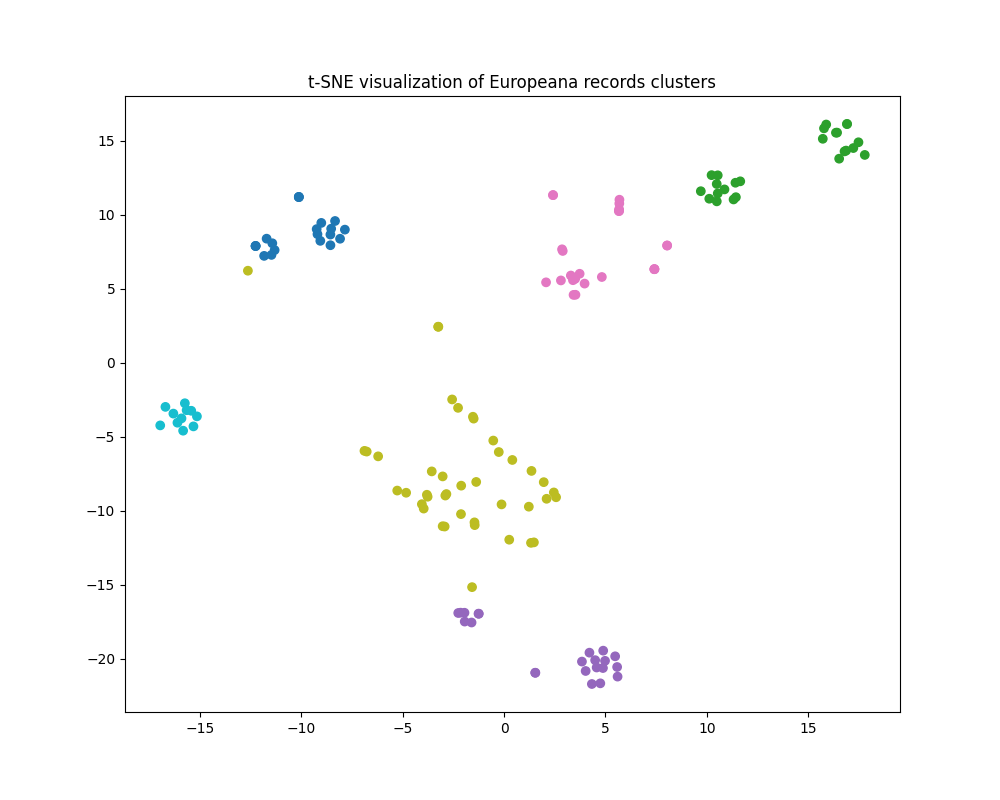

Values plotted in this chart, from the file beside it:
id, title, creator, description, year, timespan, language, type, concepts, place, place_lat, place_lon, country, collection, thumbnail, link, rights, iiif_manifest, creators, date_begin, date_end, place_label, text, cluster
/2022706/https___hispana_mcu_es_lod_oai_…, Eu o Principe Regente Faço saber aos que…, ['https://hispana.mcu.es/lod/oai:galicia…, 4 páxinas sen numerar, 11 páxinas, 1802, ['19th century'], ['es'], TEXT, Industrias papeleiras, {'de': ['Portugal'], 'ru': ['Португалия'…, 38.7, 9.183, Spain, 2022706_Ag_ES_Hispana_gal, https://api.europeana.eu/thumbnail/v2/ur…, http://biblioteca.galiciana.gal/es/consu…, http://creativecommons.org/publicdomain/…, https://iiif.europeana.eu/presentation/2…, ['Mazziotti, Antonio', 'Portugal. Prínci…, 1801-01-01, 1900-01-01, Portugal, Industrias papeleiras Eu o Principe Rege…, 4
/2022706/https___hispana_mcu_es_lod_oai_…, Restablecimiento de la unidad religiosa …, ['http://data.europeana.eu/agent/168230'…, Na portada: Conferencias pronunciadas en…, 1897, ['19th century'], ['es'], TEXT, Ateneo de Madrid - 19º século - Estudos …, {'gl': ['España - Madrid - Madrid - Madr…, , , Spain, 2022706_Ag_ES_Hispana_gal, https://api.europeana.eu/thumbnail/v2/ur…, http://biblioteca.galiciana.gal/es/consu…, http://creativecommons.org/publicdomain/…, https://iiif.europeana.eu/presentation/2…, ['Librería de Victoriano Suárez (Madrid)…, 1801-01-01, 1900-01-01, {'gl': ['España - Madrid - Madrid - Madr…, Ateneo de Madrid - 19º século - Estudos …, 4
/2022706/https___hispana_mcu_es_lod_oai_…, La industria de la pesca en Galicia : es…, ['https://hispana.mcu.es/lod/oai:galicia…, Precede aol tit.: "Sociedad Economia de …, 1885, ['19th century'], ['es'], TEXT, Industrias pesqueiras Historia La Gaceta…, {'de': ['Galicien', 'Spanien'], 'fi': ['…, 42.76, -7.866, Spain, 2022706_Ag_ES_Hispana_gal, https://api.europeana.eu/thumbnail/v2/ur…, http://biblioteca.galiciana.gal/es/consu…, http://creativecommons.org/publicdomain/…, https://iiif.europeana.eu/presentation/2…, ['Díaz de Rábago, Joaquín, 1837-1898', '…, 1885-01-01, 1885-12-31, Galicia, Industrias pesqueiras Historia La Gaceta…, 4
/139/_76537218n, Letter from Lillian Casey to Hugh Casey, ['Lillian Casey'], Letter from Lillian Casey, aged 20 or 21…, Unknown Year, ['Unknown Timespan'], ['en'], TEXT, Erster Weltkrieg Первая мировая война En…, {'en': ['Salonika, Gulf of (Greece)', 'G…, 40.64, 22.94, Ireland, 139_DRI_UGC_1916_memorabilia, https://api.europeana.eu/thumbnail/v2/ur…, https://doi.org/10.7486/DRI.76537218n, http://creativecommons.org/licenses/by/4…, https://iiif.europeana.eu/presentation/1…, ['Lillian Casey'], 1916-05-16, 1916-05-16, Salonika, Gulf of (Greece), Erster Weltkrieg Первая мировая война En…, 4
/139/_ff36jk99d, Receipt to Irish Transport Workers' Unio…, ['Hopkins and Hopkins'], Hopkins and Hopkins receipt to Irish Tra…, Unknown Year, ['Unknown Timespan'], ['en'], TEXT, , {'en': ['Dublin, Ireland', 'Frongoch, Ba…, 53.35, -6.26, Ireland, 139_DRI_UGC_1916_memorabilia, https://api.europeana.eu/thumbnail/v2/ur…, https://doi.org/10.7486/DRI.ff36jk99d, http://creativecommons.org/publicdomain/…, https://iiif.europeana.eu/presentation/1…, ["Terry O'Neill"], 1938-01-28, 1938-07-25, Dublin, Ireland, Receipt to Irish Transport Workers' Unio…, 4
/2022706/https___hispana_mcu_es_lod_oai_…, El Excmo. Sr. Secretario de Estado y del…, ['https://hispana.mcu.es/lod/oai:galicia…, Orde redactada por mandato real, por Jua…, 1815, ['19th century'], ['es'], TEXT, Comercio Facenda pública Industria, {}, , , Spain, 2022706_Ag_ES_Hispana_gal, https://api.europeana.eu/thumbnail/v2/ur…, http://biblioteca.galiciana.gal/es/consu…, http://creativecommons.org/publicdomain/…, https://iiif.europeana.eu/presentation/2…, ['España. Rei (1814-1833: Fernando VII)'…, 1801-01-01, 1900-01-01, Spain, Comercio Facenda pública Industria El Ex…, 4
/2022706/https___hispana_mcu_es_lod_oai_…, Con esta fecha paso á los Ayuntamientos …, ['https://hispana.mcu.es/lod/oai:galicia…, Precede ao título: Gobierno de la Provin…, 1852, ['19th century'], ['es'], TEXT, España - Historia Industrias téxtiles, {'es': ['España']}, 41.84, 1.252, Spain, 2022706_Ag_ES_Hispana_gal, https://api.europeana.eu/thumbnail/v2/ur…, http://biblioteca.galiciana.gal/es/consu…, http://creativecommons.org/publicdomain/…, https://iiif.europeana.eu/presentation/2…, ['Hermida, Bartolomé'], 1852-01-01, 1852-12-31, España, España - Historia Industrias téxtiles Co…, 4
/2022706/https___hispana_mcu_es_lod_oai_…, La Dirección general de Rentas en 28 de …, ['https://hispana.mcu.es/lod/oai:galicia…, Real Orden comunicada polo Ministerio de…, 1819, ['19th century'], ['es'], TEXT, Industria Comercio, {}, , , Spain, 2022706_Ag_ES_Hispana_gal, https://api.europeana.eu/thumbnail/v2/ur…, http://biblioteca.galiciana.gal/es/consu…, http://creativecommons.org/publicdomain/…, https://iiif.europeana.eu/presentation/2…, ['Peralta, Joaquín de'], 1801-01-01, 1900-01-01, Spain, Industria Comercio La Dirección general …, 4
/2022706/https___hispana_mcu_es_lod_oai_…, La Dirección general de Rentas con fecha…, ['https://hispana.mcu.es/lod/oai:galicia…, Mención á Real Orde de 23 de novembro de…, 1818, ['19th century'], ['es'], TEXT, Comercio Industria, {}, , , Spain, 2022706_Ag_ES_Hispana_gal, https://api.europeana.eu/thumbnail/v2/ur…, http://biblioteca.galiciana.gal/es/consu…, http://creativecommons.org/publicdomain/…, https://iiif.europeana.eu/presentation/2…, ['Módenes, Juan'], 1818-01-01, 1818-12-31, Spain, Comercio Industria La Dirección general …, 4
/2022706/https___hispana_mcu_es_lod_oai_…, El Excmo. Secretario de Estado y del Des…, ['https://hispana.mcu.es/lod/oai:galicia…, Precede ao título: Intendencia de Galici…, 1830, ['19th century'], ['es'], TEXT, España - Historia Leis Industria, {'es': ['España']}, 41.84, 1.252, Spain, 2022706_Ag_ES_Hispana_gal, https://api.europeana.eu/thumbnail/v2/ur…, http://biblioteca.galiciana.gal/es/consu…, http://creativecommons.org/publicdomain/…, https://iiif.europeana.eu/presentation/2…, ['Florín, Juan', 'López de Ballesteros, …, 1830-01-01, 1830-12-31, España, España - Historia Leis Industria El Excm…, 4
/2022706/https___hispana_mcu_es_lod_oai_…, Conclusiones aprobadas por aclamación en…, ['https://hispana.mcu.es/lod/oai:galicia…, Data estimada pola da Asamblea, 1933, ['20th century'], ['es'], TEXT, Unión Regional de Derechas - Congresos e…, {}, , , Spain, 2022706_Ag_ES_Hispana_gal, https://api.europeana.eu/thumbnail/v2/ur…, http://biblioteca.galiciana.gal/es/consu…, http://creativecommons.org/publicdomain/…, https://iiif.europeana.eu/presentation/2…, ['Unión Regional de Derechas', 'Unión Re…, 1933-01-01, 1933-12-31, Spain, Unión Regional de Derechas - Congresos e…, 4
/2022706/https___hispana_mcu_es_lod_oai_…, Estatutos y reglamento de la Sociedad Cí…, ['https://hispana.mcu.es/lod/oai:galicia…, Convenio RAG, 1885, ['19th century'], ['es'], TEXT, Círculo Mercantil, Industrial e Agrícola…, {}, , , Spain, 2022706_Ag_ES_Hispana_gal, https://api.europeana.eu/thumbnail/v2/ur…, http://biblioteca.galiciana.gal/es/consu…, http://creativecommons.org/publicdomain/…, https://iiif.europeana.eu/presentation/2…, ['Círculo Mercantil, Industrial y Agríco…, 1885-01-01, 1885-12-31, Spain, Círculo Mercantil, Industrial e Agrícola…, 4
/2022706/https___hispana_mcu_es_lod_oai_…, Estatutos de la Sociedad Industrial de P…, ['https://hispana.mcu.es/lod/oai:galicia…, Convenio RAG, 1845, ['19th century'], ['es'], TEXT, Sociedad Industrial de Pesca y Salazón d…, {'es': ['España - Galicia - A Coruña - A…, , , Spain, 2022706_Ag_ES_Hispana_gal, https://api.europeana.eu/thumbnail/v2/ur…, http://biblioteca.galiciana.gal/es/consu…, http://creativecommons.org/publicdomain/…, https://iiif.europeana.eu/presentation/2…, ['Sociedad Industrial de Pesca y Salazón…, 1801-01-01, 1900-01-01, España - Galicia - A Coruña - A Coruña, Sociedad Industrial de Pesca y Salazón d…, 4
/344/https___hispana_mcu_es_lod_oai_bibl…, [Cartas] [Manuscrito], ['https://hispana.mcu.es/lod/oai:bibliot…, Cartas autógrafas firmadas, 1737, ['18th century'], ['es'], TEXT, Urioste, Felipe de, crp. Industria naval…, {'es': ['España', 'España - Segovia - Sa…, , , Spain, 344_Hispana_RealAcademiaHistoria, https://api.europeana.eu/thumbnail/v2/ur…, https://bibliotecadigital.rah.es/es/cons…, http://creativecommons.org/publicdomain/…, https://iiif.europeana.eu/presentation/3…, ['Somodevilla Bengoechea, Cenón , Marqué…, 1701-01-01, 1800-01-01, España, Urioste, Felipe de, crp. Industria naval…, 4
/540/https___hispana_mcu_es_lod_oai_patr…, Cultivo del azafrán, horno de poya, gaña…, ['https://hispana.mcu.es/lod/oai:patrimo…, Reprod. facs. de la ed. de : Madrid : Im…, 1973, ['20th century'], ['es'], TEXT, Azafrán Industria del pan Industria del …, {}, , , Spain, 540_Hispana_BibliotecaDigitalCastillaMan…, https://api.europeana.eu/thumbnail/v2/ur…, https://patrimoniodigital.castillalamanc…, http://creativecommons.org/licenses/by/4…, https://iiif.europeana.eu/presentation/5…, ['Instituto de Estudios Manchegos', 'Lóp…, 1973-01-01, 1973-12-31, Spain, Azafrán Industria del pan Industria del …, 4
/540/https___hispana_mcu_es_lod_oai_patr…, Caja de Ahorros de la Cámara Oficial de …, ['https://hispana.mcu.es/lod/oai:patrimo…, No Description, 1905, ['20th century'], ['es'], TEXT, Caja de Ahorros de a Cámara Oficial de C…, {}, , , Spain, 540_Hispana_BibliotecaDigitalCastillaMan…, https://api.europeana.eu/thumbnail/v2/ur…, https://patrimoniodigital.castillalamanc…, http://creativecommons.org/licenses/by/4…, https://iiif.europeana.eu/presentation/5…, ['Cámara Oficial de Comercio e Industria…, 1905-01-01, 1905-12-31, Spain, Caja de Ahorros de a Cámara Oficial de C…, 4
/540/https___hispana_mcu_es_lod_oai_patr…, Estatutos de la Unión Agraria de labrado…, ['https://hispana.mcu.es/lod/oai:patrimo…, No Description, 1931, ['20th century'], ['es'], TEXT, Unión Agraria de Labradores-Azuqueca de …, {}, , , Spain, 540_Hispana_BibliotecaDigitalCastillaMan…, https://api.europeana.eu/thumbnail/v2/ur…, https://patrimoniodigital.castillalamanc…, http://creativecommons.org/licenses/by/4…, https://iiif.europeana.eu/presentation/5…, ['Unión Agraria de Labradores', 'Unión A…, 1931-01-01, 1931-12-31, Spain, Unión Agraria de Labradores-Azuqueca de …, 4
/540/https___hispana_mcu_es_lod_oai_patr…, Lecherías y queserías cooperativas. Segu…, ['https://hispana.mcu.es/lod/oai:patrimo…, No Description, 1905, ['20th century'], ['es'], TEXT, Seguros agrarios Seguros agrarios-España…, {}, , , Spain, 540_Hispana_BibliotecaDigitalCastillaMan…, https://api.europeana.eu/thumbnail/v2/ur…, https://patrimoniodigital.castillalamanc…, http://creativecommons.org/licenses/by/4…, https://iiif.europeana.eu/presentation/5…, ['Alvarado, V.', 'Rivas Moreno, Francisc…, 1905-01-01, 1905-12-31, Spain, Seguros agrarios Seguros agrarios-España…, 4
/540/https___hispana_mcu_es_lod_oai_patr…, Estadística industrial de la provincia, ['https://hispana.mcu.es/lod/oai:patrimo…, En port.. Consejo Provincial de Fomento,…, 1913, ['20th century'], ['es'], TEXT, Industria - Estadísticas-Albacete (Provi…, {}, , , Spain, 540_Hispana_BibliotecaDigitalCastillaMan…, https://api.europeana.eu/thumbnail/v2/ur…, https://patrimoniodigital.castillalamanc…, http://creativecommons.org/licenses/by/4…, https://iiif.europeana.eu/presentation/5…, ['Fernández Nieto, Manuel'], 1913-01-01, 1913-12-31, Spain, Industria - Estadísticas-Albacete (Provi…, 4
/540/https___hispana_mcu_es_lod_oai_patr…, Ordenanças de los paños : ordenaças sobr…, ['https://hispana.mcu.es/lod/oai:patrimo…, Copia digital : Junta de Comunidades de …, 1527, ['16th century'], ['es'], TEXT, España-Legislación-Legislación Industria…, {'es': ['España-Burgos', 'España']}, , , Spain, 540_Hispana_BibliotecaDigitalCastillaMan…, https://api.europeana.eu/thumbnail/v2/ur…, https://patrimoniodigital.castillalamanc…, http://creativecommons.org/licenses/by/4…, https://iiif.europeana.eu/presentation/5…, ['España'], 1501-01-11, 1600-12-31, España-Burgos, España-Legislación-Legislación Industria…, 4
/579/https___hispana_mcu_es_lod_oai_dere…, Industria, energía y minas, ['https://hispana.mcu.es/lod/oai:derecho…, No Description, 2008, ['21st century'], ['es'], TEXT, Competencias Competencias-Minas Competen…, {}, , , Spain, 579_Hispana__BVDerechoAragones, https://api.europeana.eu/thumbnail/v2/ur…, http://www.derechoaragones.es/es/consult…, http://creativecommons.org/publicdomain/…, https://iiif.europeana.eu/presentation/5…, ['Moreu Carbonell, Elisa'], 2001-01-01, 2100-12-31, Spain, Competencias Competencias-Minas Competen…, 4
/546/https___hispana_mcu_es_lod_oai_bibl…, Reglamento general para el gobierno y di…, ['Unknown Creator'], Portada con escudo real calcográfico, 1808, ['19th century'], ['es'], TEXT, Industria química-España Imprenta Real (…, {'de': ['Spanien'], 'ru': ['Испания'], '…, 40.2, -3.5, Spain, 546_Hispana_BDComunidadMadrid, https://api.europeana.eu/thumbnail/v2/ur…, https://bibliotecavirtualmadrid.comunida…, http://creativecommons.org/publicdomain/…, https://iiif.europeana.eu/presentation/5…, ['Imprenta Real (Madrid)'], 1801-01-01, 1900-01-01, Spain, Industria química-España Imprenta Real (…, 4
/546/https___hispana_mcu_es_lod_oai_bibl…, Catálogo de los objetos que se presentan…, ['Unknown Creator'], No Description, 1827, ['19th century'], ['es'], TEXT, Industria-España-S.XIX-Catálogos Industr…, {'de': ['Spanien'], 'ru': ['Испания'], '…, 40.2, -3.5, Spain, 546_Hispana_BDComunidadMadrid, https://api.europeana.eu/thumbnail/v2/ur…, https://bibliotecavirtualmadrid.comunida…, http://creativecommons.org/publicdomain/…, https://iiif.europeana.eu/presentation/5…, ['Unknown Creator'], 1801-01-01, 1900-01-01, Spain, Industria-España-S.XIX-Catálogos Industr…, 4
/343/https___hispana_mcu_es_lod_oai_biva…, Guía industrial y artística de Levante :…, ['Anonymous', 'http://data.europeana.eu/…, No Description, Unknown Year, ['20th century'], ['es'], TEXT, Industria Industria-València (Província)…, {}, , , Spain, 343_Hispana_BibliotecaValenciana, https://api.europeana.eu/thumbnail/v2/ur…, https://bivaldi.gva.es/es/consulta/regis…, http://creativecommons.org/publicdomain/…, https://iiif.europeana.eu/presentation/3…, ['Keith Fullerton Whitman'], 1930-01-01, 1930-01-01, Spain, Industria Industria-València (Província)…, 4
/1200/001_GB_1, Herodoti libri novem quibus musarum indi…, ['Herodotus', 'http://viaf.org/viaf/1002…, Titlepage of Herodotus' Histories, print…, 1502, ['16th century', '16th century'], ['en'], TEXT, Papier Druckgrafik altgriechische Litera…, {'de': ['Bayerische Staatsbibliothek', '…, 48.15, 11.58, Cyprus, 1200_University_of_Cyprus, https://api.europeana.eu/thumbnail/v2/ur…, http://www.museuhub.eu/en/65/graeci-proj…, http://creativecommons.org/licenses/by/4…, https://iiif.europeana.eu/presentation/1…, ['Herodotus', 'Heródoto'], 1501-01-11, 1600-12-31, {'de': ['Bayerische Staatsbibliothek', '…, Papier Druckgrafik altgriechische Litera…, 3
/1200/002_GB_2, Opusculum de Herone et Leandro Ποιημάτιο…, ['Musaeus', 'http://viaf.org/viaf/155818…, Preface of Musaeus' Hero and Leander, pr…, Unknown Year, ['15th century', '15th century'], ['en'], TEXT, Papier Gedicht Druckgrafik Gedicht altgr…, {'de': ['Bayerische Staatsbibliothek', '…, 48.15, 11.58, Cyprus, 1200_University_of_Cyprus, https://api.europeana.eu/thumbnail/v2/ur…, http://www.museuhub.eu/en/65/graeci-proj…, http://creativecommons.org/licenses/by/4…, https://iiif.europeana.eu/presentation/1…, ['Musaeus Grammaticus', 'Museo el Gramát…, 1401-01-01, 1500-01-01, {'de': ['Bayerische Staatsbibliothek', '…, Papier Gedicht Druckgrafik Gedicht altgr…, 3
/1200/003_GB_3, Erotemata Ερωτήματα, ['Constantinos Lascaris', 'http://viaf.o…, First page of Constantine Lascaris’s Gre…, Unknown Year, ['15th century', '15th century'], ['en'], TEXT, Papier Altgriechische Grammatik Druckgra…, {'de': ['Wien Österreichische Nationalbi…, 48.21, 16.37, Cyprus, 1200_University_of_Cyprus, https://api.europeana.eu/thumbnail/v2/ur…, http://www.museuhub.eu/en/65/graeci-proj…, http://creativecommons.org/licenses/by/4…, https://iiif.europeana.eu/presentation/1…, ['list of Byzantine scholars'], 1401-01-01, 1500-01-01, {'de': ['Wien Österreichische Nationalbi…, Papier Altgriechische Grammatik Druckgra…, 3
/1200/004_GB_4, Erotemata Ερωτήματα, ['http://data.europeana.eu/agent/167987'…, Page of Chrysoloras' Greek grammar book,…, 1514, ['16th century', '16th century'], ['en'], TEXT, Papier Altgriechische Grammatik Druckgra…, {'def': ['Moncloa - Aravaca', 'Compluten…, 40.45, -3.757, Cyprus, 1200_University_of_Cyprus, https://api.europeana.eu/thumbnail/v2/ur…, http://www.museuhub.eu/en/65/graeci-proj…, http://creativecommons.org/licenses/by/4…, https://iiif.europeana.eu/presentation/1…, ['Manuel Chrysoloras', 'Manuel Crisolora…, 1501-01-11, 1600-12-31, {'def': ['Moncloa - Aravaca', 'Compluten…, Papier Altgriechische Grammatik Druckgra…, 3
/1200/005_GB_5, Tabulae sanequam utiles Graecarum Musaru…, ['Girolamo Aleandro', 'http://viaf.org/v…, Page of Girolamo Aleandro's Greek gramma…, 1518, ['16th century', '16th century'], ['en'], TEXT, Papier Altgriechische Grammatik Druckgra…, {'de': ['Paris'], 'def': ['Bibliothèque …, 48.83, 2.376, Cyprus, 1200_University_of_Cyprus, https://api.europeana.eu/thumbnail/v2/ur…, http://www.museuhub.eu/en/65/graeci-proj…, http://creativecommons.org/licenses/by/4…, https://iiif.europeana.eu/presentation/1…, ['Girolamo Aleandro, the younger'], 1501-01-11, 1600-12-31, {'de': ['Paris'], 'def': ['Bibliothèque …, Papier Altgriechische Grammatik Druckgra…, 3
/1200/006_GB_6, Institutiones absolutissimae in linguam …, ['Nicolaus Clenardus', 'http://viaf.org/…, Greek grammar. The Greek Alphabet from N…, 1557, ['16th century', '16th century'], ['en'], TEXT, Papier Altgriechische Grammatik Druckgra…, {'de': ['Bayerische Staatsbibliothek', '…, 48.15, 11.58, Cyprus, 1200_University_of_Cyprus, https://api.europeana.eu/thumbnail/v2/ur…, http://www.museuhub.eu/en/65/graeci-proj…, http://creativecommons.org/licenses/by/4…, https://iiif.europeana.eu/presentation/1…, ['Nicolas Cleynaerts', 'Clenardus'], 1501-01-11, 1600-12-31, {'de': ['Bayerische Staatsbibliothek', '…, Papier Altgriechische Grammatik Druckgra…, 3
/1200/007_GB_7, Praxis, in Nicolaus Clenardus, Instituti…, ['Pierre Antesignan', 'http://viaf.org/v…, First page of the Lord's Prayer. Inter-l…, 1566, ['16th century', '16th century'], ['en'], TEXT, Papier Altgriechische Grammatik Druckgra…, {'def': ['Universiteit Gent / Rectoraat'…, 51.05, 3.728, Cyprus, 1200_University_of_Cyprus, https://api.europeana.eu/thumbnail/v2/ur…, http://www.museuhub.eu/en/65/graeci-proj…, http://creativecommons.org/licenses/by/4…, https://iiif.europeana.eu/presentation/1…, ['Pierre Antesignan', 'http://viaf.org/v…, 1566-01-01, 1566-12-31, {'def': ['Universiteit Gent / Rectoraat'…, Papier Altgriechische Grammatik Druckgra…, 3
/1200/008_GB_8, Opuscula Divi Chrysostomi Graeca, ['John Chrysostom', 'http://viaf.org/via…, Titlepage of John Chrysostom's Opuscula …, 1529, ['16th century', '16th century'], ['en'], TEXT, Rede Rede Papier Druckgrafik речь Речь Б…, {'de': ['Wien Österreichische Nationalbi…, 48.21, 16.37, Cyprus, 1200_University_of_Cyprus, https://api.europeana.eu/thumbnail/v2/ur…, http://www.museuhub.eu/en/65/graeci-proj…, http://creativecommons.org/licenses/by/4…, https://iiif.europeana.eu/presentation/1…, ['Erasmus', 'Erasmo de Róterdam', 'John …, 1501-01-11, 1600-12-31, {'de': ['Wien Österreichische Nationalbi…, Rede Rede Papier Druckgrafik речь Речь Б…, 3
/1200/009_GB_9, Βάτραχοι Frogs, ['Aristophanes', 'http://viaf.org/viaf/6…, Preface of Aristophanes Frogs, written i…, 1525, ['16th century', '16th century'], ['en'], TEXT, Papier Druckgrafik altgriechische Litera…, {'de': ['Bayerische Staatsbibliothek', '…, 48.15, 11.58, Cyprus, 1200_University_of_Cyprus, https://api.europeana.eu/thumbnail/v2/ur…, http://www.museuhub.eu/en/65/graeci-proj…, http://creativecommons.org/licenses/by/4…, https://iiif.europeana.eu/presentation/1…, ['Aristophanes', 'Aristófanes'], 1501-01-11, 1600-12-31, {'de': ['Bayerische Staatsbibliothek', '…, Papier Druckgrafik altgriechische Litera…, 3
/1200/010_GB_10, Epistolae Graecae elegantissimae, ex div…, ['Martinus, Theodoricus', 'http://viaf.o…, Titlepage of Epistolae Graecae elegantis…, 1520, ['16th century', '16th century'], ['en'], TEXT, Papier Epistolografie Druckgrafik altgri…, {'def': ['Leiden Municipality', 'Leiden …, 52.15, 4.484, Cyprus, 1200_University_of_Cyprus, https://api.europeana.eu/thumbnail/v2/ur…, http://www.museuhub.eu/en/65/graeci-proj…, http://creativecommons.org/licenses/by/4…, https://iiif.europeana.eu/presentation/1…, ['Martinus, Theodoricus', 'http://viaf.o…, 1520-01-01, 1520-12-31, {'def': ['Leiden Municipality', 'Leiden …, Papier Epistolografie Druckgrafik altgri…, 3
/1200/011_GB_11, Iliad, ['Homer', 'http://viaf.org/viaf/22492496…, First page of text from Homer’s Ilias. P…, 1535, ['16th century', '16th century'], ['en'], TEXT, Epos Papier Epik Druckgrafik altgriechis…, {'def': ['Leiden Municipality', 'Leiden …, 52.15, 4.484, Cyprus, 1200_University_of_Cyprus, https://api.europeana.eu/thumbnail/v2/ur…, http://www.museuhub.eu/en/65/graeci-proj…, http://creativecommons.org/licenses/by/4…, https://iiif.europeana.eu/presentation/1…, ['Homer', 'Homero'], 1501-01-11, 1600-12-31, {'def': ['Leiden Municipality', 'Leiden …, Epos Papier Epik Druckgrafik altgriechis…, 3
/1200/012_GB_12, Exodus in Greek, ['Wolfgang Köpfel', 'http://viaf.org/via…, First page of Exodus in Greek, from Tης …, 1529, ['16th century', '16th century'], ['en'], TEXT, Bibel religiöse Literatur Papier Bibel A…, {'de': ['Stuttgart'], 'def': ['Württembe…, 48.78, 9.178, Cyprus, 1200_University_of_Cyprus, https://api.europeana.eu/thumbnail/v2/ur…, http://www.museuhub.eu/en/65/graeci-proj…, http://creativecommons.org/licenses/by/4…, https://iiif.europeana.eu/presentation/1…, ['Wolfgang Köpfel', 'http://viaf.org/via…, 1501-01-11, 1600-12-31, Stuttgart, Bibel religiöse Literatur Papier Bibel A…, 3
/1200/013_GB_13, Catechesis, ['http://data.europeana.eu/agent/166687'…, The first page of the Greek text in Karl…, 1586, ['16th century', '16th century'], ['en'], TEXT, Katechese religiöse Literatur Papier Dru…, {'de': ['Berlin'], 'def': ['Berlin State…, 52.51, 13.37, Cyprus, 1200_University_of_Cyprus, https://api.europeana.eu/thumbnail/v2/ur…, http://www.museuhub.eu/en/65/graeci-proj…, http://creativecommons.org/licenses/by/4…, https://iiif.europeana.eu/presentation/1…, ['Martin Luther', 'Martín Lutero'], 1586-01-01, 1586-12-31, {'de': ['Berlin'], 'def': ['Berlin State…, Katechese religiöse Literatur Papier Dru…, 3
/1200/014_GB_14, Pro Socrate defensio. In usum scholarum …, ['Plato', 'http://viaf.org/viaf/10815996…, Titlepage of Plato's, Σωκράτους Απολογία…, 1590, ['16th century', '16th century'], ['en'], TEXT, politische Philosophie Papier Druckgrafi…, {'de': ['Bayerische Staatsbibliothek', '…, 48.15, 11.58, Cyprus, 1200_University_of_Cyprus, https://api.europeana.eu/thumbnail/v2/ur…, http://www.museuhub.eu/en/65/graeci-proj…, http://creativecommons.org/licenses/by/4…, https://iiif.europeana.eu/presentation/1…, ['Plato', 'Platón'], 1501-01-11, 1600-12-31, {'de': ['Bayerische Staatsbibliothek', '…, politische Philosophie Papier Druckgrafi…, 3
/1200/015_GB_15, Περί συνθέσεως ονομάτων, προς Ρούφον. De…, ['DIonysius Alikarnasseus', 'http://viaf…, First page of text of Dionysius Halicarn…, 1547, ['16th century', '16th century'], ['en'], TEXT, Papier Druckgrafik altgriechische Litera…, {'def': ['Leiden Municipality', 'Leiden …, 52.15, 4.484, Cyprus, 1200_University_of_Cyprus, https://api.europeana.eu/thumbnail/v2/ur…, http://www.museuhub.eu/en/65/graeci-proj…, http://creativecommons.org/licenses/by/4…, https://iiif.europeana.eu/presentation/1…, ['Dionysius of Halicarnassus', 'Dionisio…, 1501-01-11, 1600-12-31, {'def': ['Leiden Municipality', 'Leiden …, Papier Druckgrafik altgriechische Litera…, 3
/1200/016_GB_16, Olympia, Pythia. Nemea, Isthmia. Oλύμπια…, ['http://data.europeana.eu/agent/171416'…, First page of Pindar's Olympian odes int…, 1590, ['16th century', '16th century'], ['en'], TEXT, Papier Druckgrafik altgriechische Litera…, {'def': ['Leiden Municipality', 'Leiden …, 52.15, 4.484, Cyprus, 1200_University_of_Cyprus, https://api.europeana.eu/thumbnail/v2/ur…, http://www.museuhub.eu/en/65/graeci-proj…, http://creativecommons.org/licenses/by/4…, https://iiif.europeana.eu/presentation/1…, ['Pindar', 'Píndaro', 'Musaeus Grammatic…, 1501-01-11, 1600-12-31, {'def': ['Leiden Municipality', 'Leiden …, Papier Druckgrafik altgriechische Litera…, 3
/1200/017_GB_17, De Mundo Περί Κόσμου, ['http://data.europeana.eu/agent/178', '…, Titlepage of Aristotle's On the Cosmos, …, 1591, ['16th century', '16th century'], ['en'], TEXT, Papier Traktat Druckgrafik Paperi Tutkie…, {'de': ['Königreich der Niederlande'], '…, 50.84, 4.376, Cyprus, 1200_University_of_Cyprus, https://api.europeana.eu/thumbnail/v2/ur…, http://www.museuhub.eu/en/65/graeci-proj…, http://creativecommons.org/licenses/by/4…, https://iiif.europeana.eu/presentation/1…, ['Aristotle', 'Aristóteles', 'Pseudo-Ari…, 1501-01-11, 1600-12-31, {'de': ['Königreich der Niederlande'], '…, Papier Traktat Druckgrafik Paperi Tutkie…, 3
/1200/018_GB_18, Οπτικά και Κατοπτρικά, ['Euclides', 'http://viaf.org/viaf/90639…, Page of Euclides’s Optics and Catoptrics…, 1591, ['16th century', '16th century'], ['en'], TEXT, euklidische Geometrie Papier Traktat Dru…, {'de': ['Bayerische Staatsbibliothek', '…, 48.15, 11.58, Cyprus, 1200_University_of_Cyprus, https://api.europeana.eu/thumbnail/v2/ur…, http://www.museuhub.eu/en/65/graeci-proj…, http://creativecommons.org/licenses/by/4…, https://iiif.europeana.eu/presentation/1…, ['Euclid', 'Euclides', 'Manuel Chrysolor…, 1501-01-11, 1600-12-31, {'de': ['Bayerische Staatsbibliothek', '…, euklidische Geometrie Papier Traktat Dru…, 3
/1200/019_GB_19, Categoriae in Organum: Hoc est libri omn…, ['http://data.europeana.eu/agent/178', '…, The first page of Aristotle’s Categoriae…, 1592, ['16th century', '16th century'], ['en'], TEXT, Papier Traktat Druckgrafik griechische P…, {'de': ['Bayerische Staatsbibliothek', '…, 48.15, 11.58, Cyprus, 1200_University_of_Cyprus, https://api.europeana.eu/thumbnail/v2/ur…, http://www.museuhub.eu/en/65/graeci-proj…, http://creativecommons.org/licenses/by/4…, https://iiif.europeana.eu/presentation/1…, ['Aristotle', 'Aristóteles'], 1592-01-01, 1592-12-31, {'de': ['Bayerische Staatsbibliothek', '…, Papier Traktat Druckgrafik griechische P…, 3
/1200/020_GB_20, Του εν οσίοις πατρός Γρηγόριου επισκόπου…, ['Gregorius Nyssenus', 'http://viaf.org/…, Titlepage of Gregory of Nyssa's  Two Ora…, 1564, ['16th century', '16th century'], ['en'], TEXT, Rede Theologie Rede Papier Theologie Dru…, {'de': ['Berlin'], 'def': ['Berlin State…, 52.51, 13.37, Cyprus, 1200_University_of_Cyprus, https://api.europeana.eu/thumbnail/v2/ur…, http://www.museuhub.eu/en/65/graeci-proj…, http://creativecommons.org/licenses/by/4…, https://iiif.europeana.eu/presentation/1…, ['Gregory of Nyssa', 'Gregorio de Nisa',…, 1564-01-01, 1564-12-31, {'de': ['Berlin'], 'def': ['Berlin State…, Rede Theologie Rede Papier Theologie Dru…, 3
/1200/021_GB_21, Liber de insomniis. Περί Ενυπνίων Λόγος, ['Synesius Cyrenaeus', 'http://viaf.org/…, Titlepage of Synesius’s Liber De insomni…, 1586, ['16th century', '16th century'], ['en'], TEXT, Papier Traktat Druckgrafik griechische P…, {'de': ['Belgien', 'Gent', 'Gent', 'Prov…, 50.64, 4.668, Cyprus, 1200_University_of_Cyprus, https://api.europeana.eu/thumbnail/v2/ur…, http://www.museuhub.eu/en/65/graeci-proj…, http://creativecommons.org/licenses/by/4…, https://iiif.europeana.eu/presentation/1…, ['United Nations', 'Organización de las …, 1586-01-01, 1586-12-31, Belgium, Papier Traktat Druckgrafik griechische P…, 3
/1200/022_GB_22, De Expeditione Alexandri Magni Historiar…, ['http://data.europeana.eu/agent/166822'…, First page of text in Greek and Latin of…, 1575, ['16th century', '16th century'], ['en'], TEXT, Papier Druckgrafik altgriechische Litera…, {'def': ['Leiden Municipality', 'Leiden …, 52.15, 4.484, Cyprus, 1200_University_of_Cyprus, https://api.europeana.eu/thumbnail/v2/ur…, http://www.museuhub.eu/en/65/graeci-proj…, http://creativecommons.org/licenses/by/4…, https://iiif.europeana.eu/presentation/1…, ['John Chrysostom', 'Juan Crisóstomo', '…, 1575-01-01, 1575-12-31, {'def': ['Leiden Municipality', 'Leiden …, Papier Druckgrafik altgriechische Litera…, 3
/1200/023_GB_23, Παρεκβολαί εις την Ομήρου Ιλιάδα., ['Eustathius Thessalonicensis', 'http://…, One of the final pages of Eustathius’s C…, 1542, ['16th century', '16th century'], ['en'], TEXT, Kommentar Papier Druckgrafik altgriechis…, {'de': ['Belgien', 'Gent', 'Provinz Ostf…, 50.64, 4.668, Cyprus, 1200_University_of_Cyprus, https://api.europeana.eu/thumbnail/v2/ur…, http://www.museuhub.eu/en/65/graeci-proj…, http://creativecommons.org/licenses/by/4…, https://iiif.europeana.eu/presentation/1…, ['Homer', 'Homero', 'United Nations', 'O…, 1542-01-01, 1542-12-31, Belgium, Kommentar Papier Druckgrafik altgriechis…, 3
/1200/024_GB_24, (De recta ratione audiendi) Περί του ακο…, ['Plutarch', 'http://viaf.org/viaf/10703…, Titlepage of Plutarch's 'On Listening to…, 1595, ['16th century', '16th century'], ['en'], TEXT, Papier Traktat Druckgrafik Ausbildung gr…, {'de': ['Cambridge', 'Vereinigtes Königr…, 52.21, 0.1225, Cyprus, 1200_University_of_Cyprus, https://api.europeana.eu/thumbnail/v2/ur…, http://www.museuhub.eu/en/65/graeci-proj…, http://creativecommons.org/licenses/by/4…, https://iiif.europeana.eu/presentation/1…, ['Plutarch', 'Plutarco'], 1501-01-11, 1600-12-31, Cambridge, Papier Traktat Druckgrafik Ausbildung gr…, 3
/640/item_360222, Le cheval de la fée Printemps = Het paar…, ['Unknown Creator'], Brepols number at the top: 251., Unknown Year, ['19th century'], ['en'], TEXT, catchpenny prints Catchpenny print broad…, {'def': ['Leiden Municipality', 'Leiden …, 52.15, 4.484, Netherlands, 640_UBL_CatchpennyPrints_EDM_20122021, https://api.europeana.eu/thumbnail/v2/ur…, http://hdl.handle.net/1887.1/item:360222, http://creativecommons.org/publicdomain/…, https://digitalcollections.universiteitl…, ['Unknown Creator'], 1801-01-01, 1900-01-01, {'def': ['Leiden Municipality', 'Leiden …, catchpenny prints Catchpenny print broad…, 1
/640/item_360224, Het leven van den heyligen Hubertus : di…, ['Unknown Creator'], wood engraving, in colours, Unknown Year, ['18th century', '19th century'], ['en'], TEXT, Papier Papier Einblattholzschnitt Flugbl…, {'def': ['Leiden Municipality', 'Leiden …, 52.15, 4.484, Netherlands, 640_UBL_CatchpennyPrints_EDM_20122021, https://api.europeana.eu/thumbnail/v2/ur…, http://hdl.handle.net/1887.1/item:360224, http://creativecommons.org/publicdomain/…, https://digitalcollections.universiteitl…, ['Unknown Creator'], 1701-01-01, 1800-01-01, {'def': ['Leiden Municipality', 'Leiden …, Papier Papier Einblattholzschnitt Flugbl…, 1
/640/item_360226, Maria, het kind der toovergodin = Marie,…, ['Unknown Creator'], Brepols number at the top: 2., Unknown Year, ['19th century'], ['en'], TEXT, catchpenny prints Catchpenny print broad…, {'def': ['Leiden Municipality', 'Leiden …, 52.15, 4.484, Netherlands, 640_UBL_CatchpennyPrints_EDM_20122021, https://api.europeana.eu/thumbnail/v2/ur…, http://hdl.handle.net/1887.1/item:360226, http://creativecommons.org/publicdomain/…, https://digitalcollections.universiteitl…, ['Unknown Creator'], 1801-01-01, 1900-01-01, {'def': ['Leiden Municipality', 'Leiden …, catchpenny prints Catchpenny print broad…, 1
/640/item_360228, Jack en de Boonenstengels., ['Unknown Creator'], Noothoven van Goor number on the top: 19…, Unknown Year, ['19th century'], ['en'], TEXT, Papier Papier Einblattholzschnitt Flugbl…, {'def': ['Leiden Municipality', 'Leiden …, 52.15, 4.484, Netherlands, 640_UBL_CatchpennyPrints_EDM_20122021, https://api.europeana.eu/thumbnail/v2/ur…, http://hdl.handle.net/1887.1/item:360228, http://creativecommons.org/publicdomain/…, https://digitalcollections.universiteitl…, ['Unknown Creator'], 1801-01-01, 1900-01-01, {'def': ['Leiden Municipality', 'Leiden …, Papier Papier Einblattholzschnitt Flugbl…, 1
/640/item_360230, La peau de l'ours = De huid van den beer…, ['Unknown Creator'], Brepols number at the top: 255., Unknown Year, ['19th century'], ['en'], TEXT, Ursidae (family) catchpenny prints Catch…, {'def': ['Leiden Municipality', 'Leiden …, 52.15, 4.484, Netherlands, 640_UBL_CatchpennyPrints_EDM_20122021, https://api.europeana.eu/thumbnail/v2/ur…, http://hdl.handle.net/1887.1/item:360230, http://creativecommons.org/publicdomain/…, https://digitalcollections.universiteitl…, ['Unknown Creator'], 1801-01-01, 1900-01-01, {'def': ['Leiden Municipality', 'Leiden …, Ursidae (family) catchpenny prints Catch…, 1
/640/item_360233, Saint Nicolas = Sint Nikolaas., ['Unknown Creator'], Brepols number at the top: 5., Unknown Year, ['19th century'], ['en'], TEXT, catchpenny prints Catchpenny print saint…, {'def': ['Leiden Municipality', 'Leiden …, 52.15, 4.484, Netherlands, 640_UBL_CatchpennyPrints_EDM_20122021, https://api.europeana.eu/thumbnail/v2/ur…, http://hdl.handle.net/1887.1/item:360233, http://creativecommons.org/publicdomain/…, https://digitalcollections.universiteitl…, ['Unknown Creator'], 1801-01-01, 1900-01-01, {'def': ['Leiden Municipality', 'Leiden …, catchpenny prints Catchpenny print saint…, 1
/640/item_360235, Die schwarze Hose / [Henry Albrecht]., ['Albrecht, Henry'], Münchener Bilderbogen number: 850., Unknown Year, ['19th century'], ['en'], TEXT, Papier Hose Papier Einblattholzschnitt F…, {'def': ['Leiden Municipality', 'Leiden …, 52.15, 4.484, Netherlands, 640_UBL_CatchpennyPrints_EDM_20122021, https://api.europeana.eu/thumbnail/v2/ur…, http://hdl.handle.net/1887.1/item:360235, http://creativecommons.org/publicdomain/…, https://digitalcollections.universiteitl…, ['Albrecht, Henry'], 1801-01-01, 1900-01-01, {'def': ['Leiden Municipality', 'Leiden …, Papier Hose Papier Einblattholzschnitt F…, 1
/640/item_360236, Ziet knaepjes, ten geschenk een nieuwe f…, ['Unknown Creator'], Number at the top: 96., Unknown Year, ['19th century'], ['en'], TEXT, Mythologie Einblattholzschnitt Flugblatt…, {'def': ['Leiden Municipality', 'Leiden …, 52.15, 4.484, Netherlands, 640_UBL_CatchpennyPrints_EDM_20122021, https://api.europeana.eu/thumbnail/v2/ur…, http://hdl.handle.net/1887.1/item:360236, http://creativecommons.org/publicdomain/…, https://digitalcollections.universiteitl…, ['Unknown Creator'], 1801-01-01, 1900-01-01, {'def': ['Leiden Municipality', 'Leiden …, Mythologie Einblattholzschnitt Flugblatt…, 1
/640/item_360238, La vengeance du diable = De wraak van de…, ['Unknown Creator'], Brepols number at the top: 267., Unknown Year, ['19th century'], ['en'], TEXT, catchpenny prints Catchpenny print broad…, {'def': ['Leiden Municipality', 'Leiden …, 52.15, 4.484, Netherlands, 640_UBL_CatchpennyPrints_EDM_20122021, https://api.europeana.eu/thumbnail/v2/ur…, http://hdl.handle.net/1887.1/item:360238, http://creativecommons.org/publicdomain/…, https://digitalcollections.universiteitl…, ['Unknown Creator'], 1801-01-01, 1900-01-01, {'def': ['Leiden Municipality', 'Leiden …, catchpenny prints Catchpenny print broad…, 1
/640/item_360239, Geschiedenis van Blauwbaard = Histoire d…, ['Unknown Creator'], Brepols number at the top: 11., Unknown Year, ['19th century'], ['en'], TEXT, catchpenny prints Catchpenny print broad…, {'def': ['Leiden Municipality', 'Leiden …, 52.15, 4.484, Netherlands, 640_UBL_CatchpennyPrints_EDM_20122021, https://api.europeana.eu/thumbnail/v2/ur…, http://hdl.handle.net/1887.1/item:360239, http://creativecommons.org/publicdomain/…, https://digitalcollections.universiteitl…, ['Unknown Creator'], 1801-01-01, 1900-01-01, {'def': ['Leiden Municipality', 'Leiden …, catchpenny prints Catchpenny print broad…, 1
/640/item_360241, Geschiedenis van moeder Moreau en van ha…, ['Unknown Creator'], Brepols number at the top: 236., Unknown Year, ['19th century'], ['en'], TEXT, Papier Papier Einblattholzschnitt Flugbl…, {'def': ['Leiden Municipality', 'Leiden …, 52.15, 4.484, Netherlands, 640_UBL_CatchpennyPrints_EDM_20122021, https://api.europeana.eu/thumbnail/v2/ur…, http://hdl.handle.net/1887.1/item:360241, http://creativecommons.org/publicdomain/…, https://digitalcollections.universiteitl…, ['Unknown Creator'], 1801-01-01, 1900-01-01, {'def': ['Leiden Municipality', 'Leiden …, Papier Papier Einblattholzschnitt Flugbl…, 1
/640/item_360242, Natuurlijke geschiedenis : Vogelen., ['Unknown Creator'], wood engraving, color, Unknown Year, ['19th century'], ['en'], TEXT, Papier Papier Einblattholzschnitt Flugbl…, {'def': ['Leiden Municipality', 'Leiden …, 52.15, 4.484, Netherlands, 640_UBL_CatchpennyPrints_EDM_20122021, https://api.europeana.eu/thumbnail/v2/ur…, http://hdl.handle.net/1887.1/item:360242, http://creativecommons.org/publicdomain/…, https://digitalcollections.universiteitl…, ['Unknown Creator'], 1801-01-01, 1900-01-01, {'def': ['Leiden Municipality', 'Leiden …, Papier Papier Einblattholzschnitt Flugbl…, 1
... 84 more rows
